Photos from the image-classification dataset "images" in the GitHub repository geezerfluid/phishguard-ai. Its 2 classes are: legitimate, phishing.

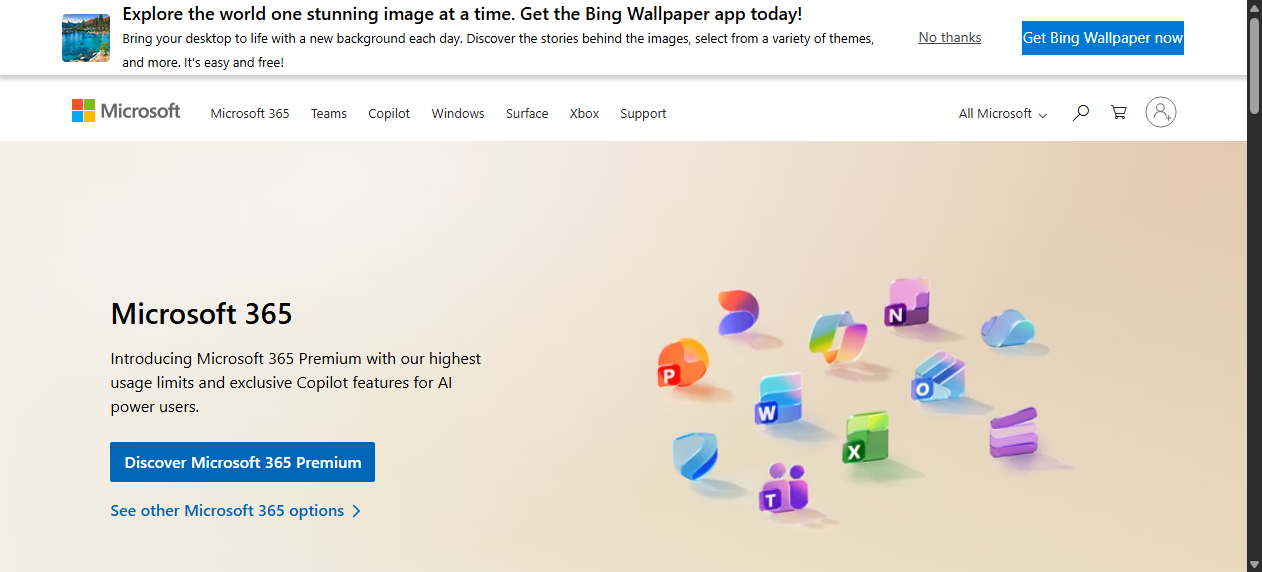
Label: legitimate

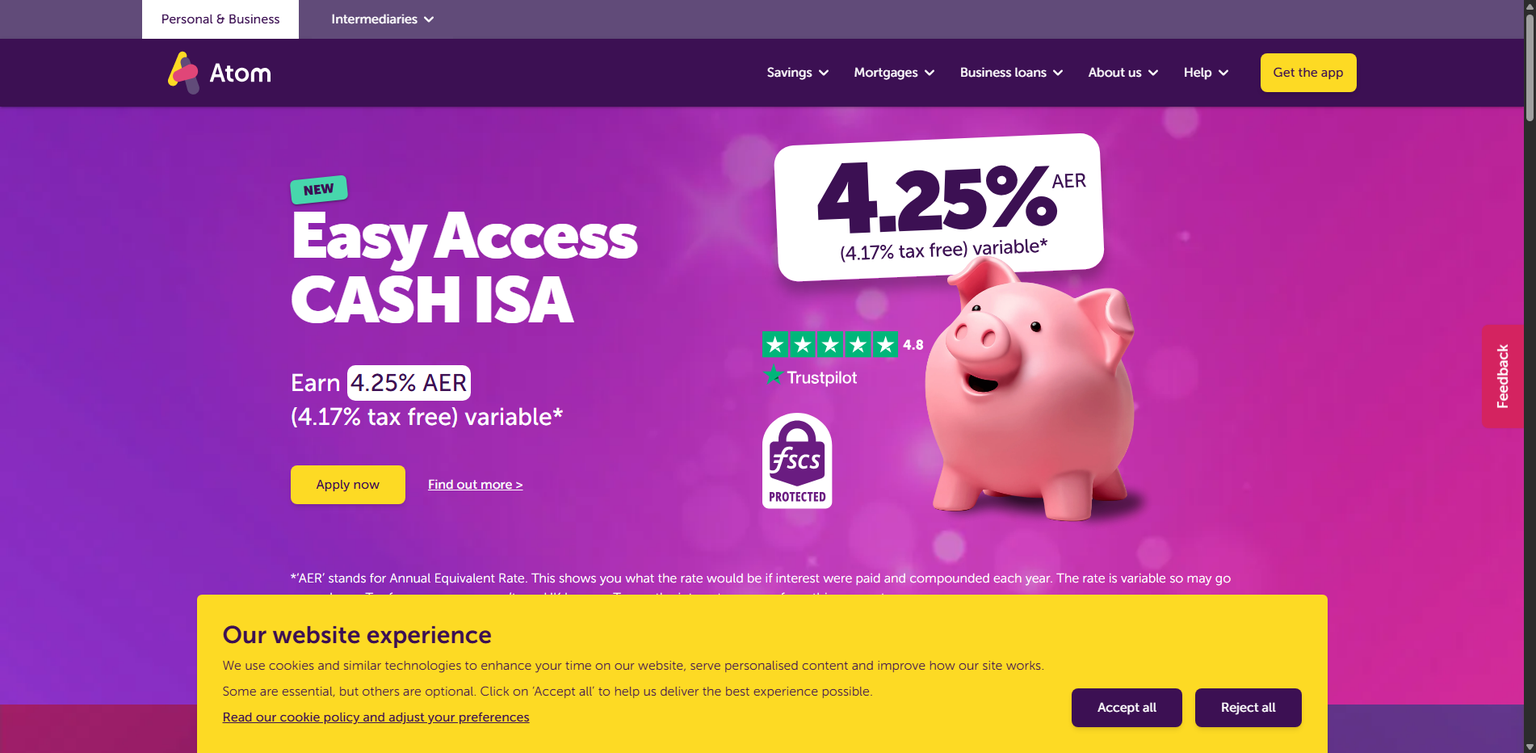
Label: legitimate

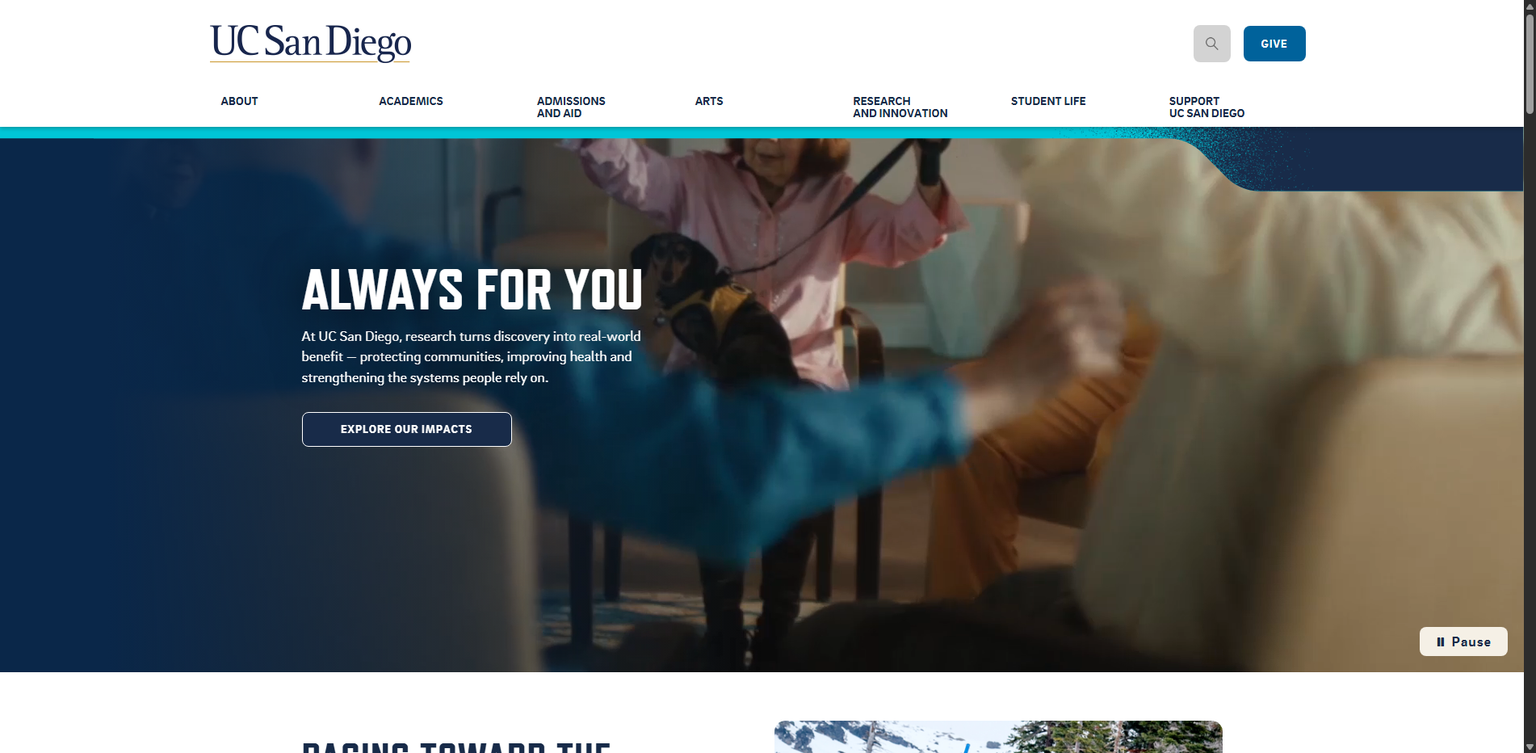
Label: legitimate

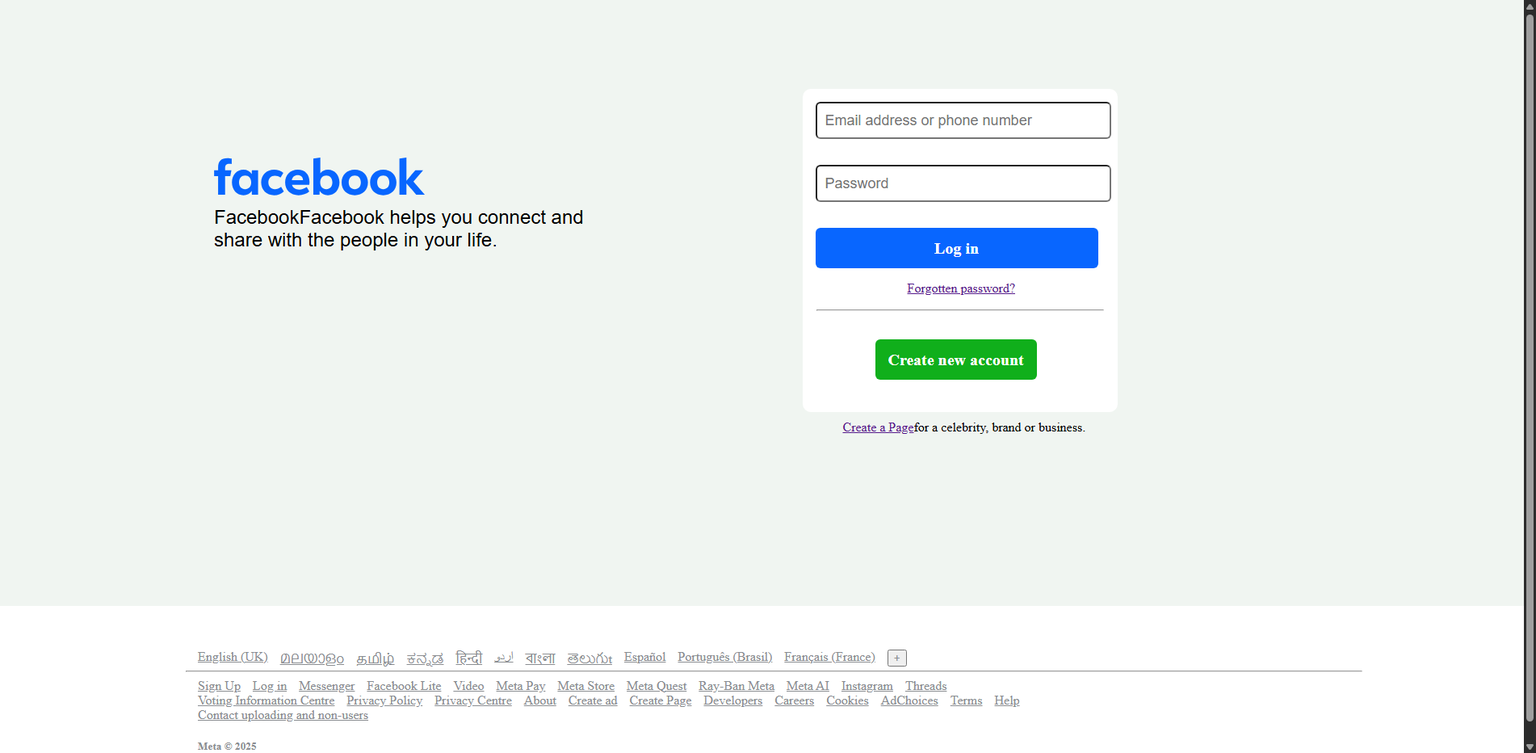
Label: phishing

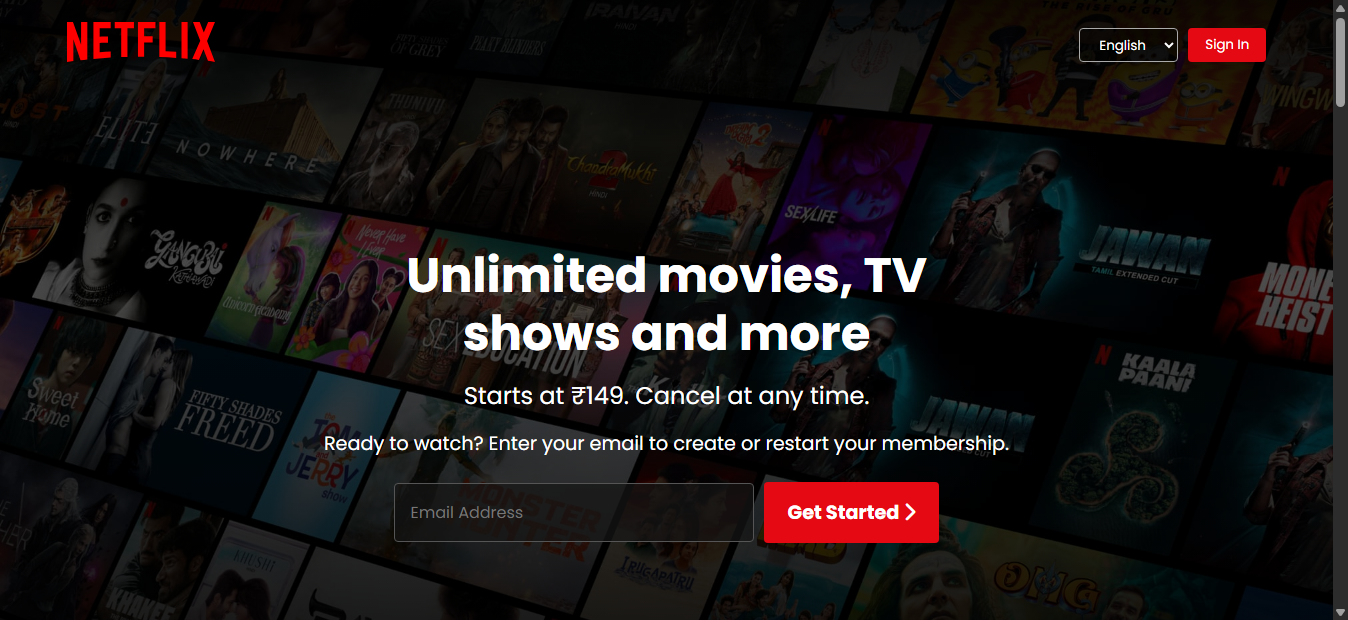
Label: phishing

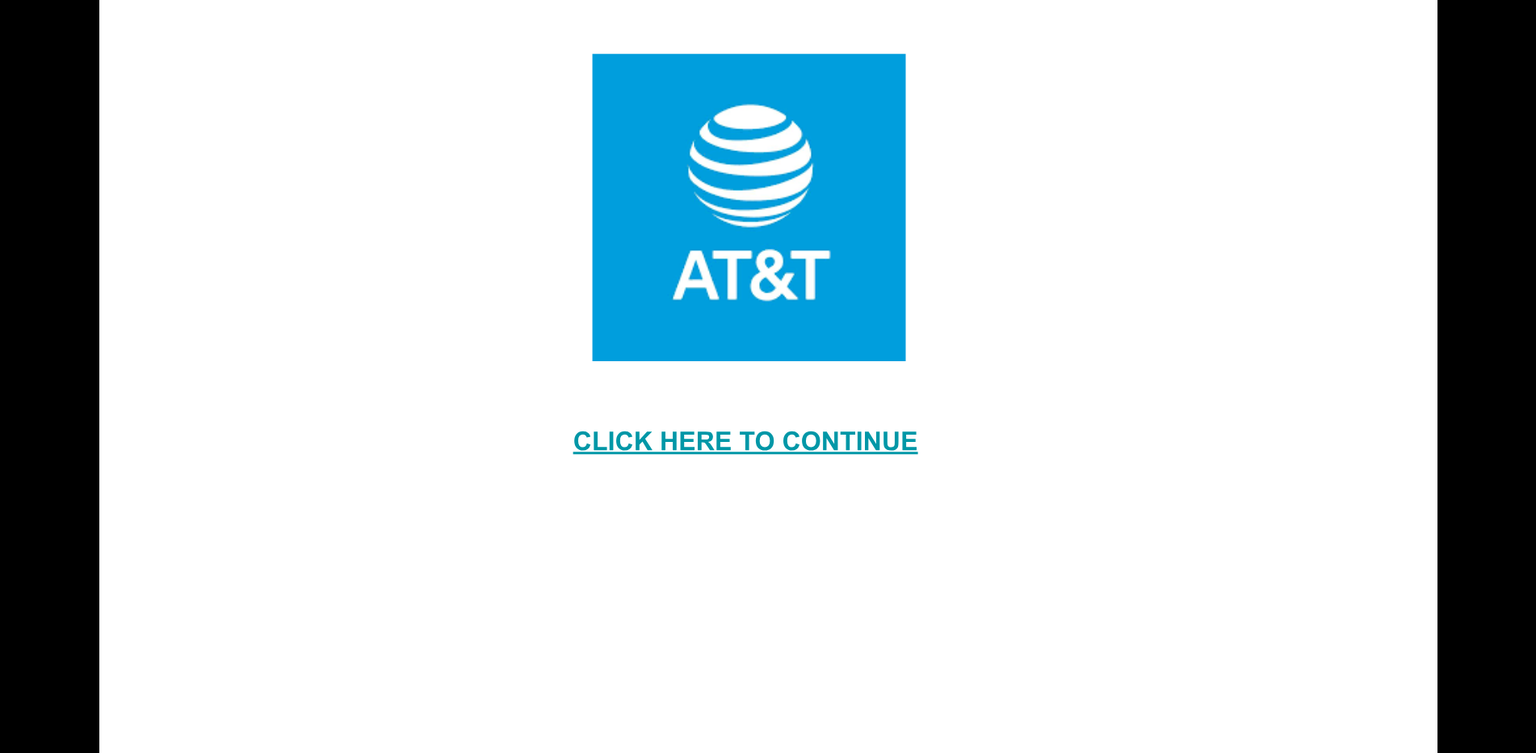
Label: phishing
